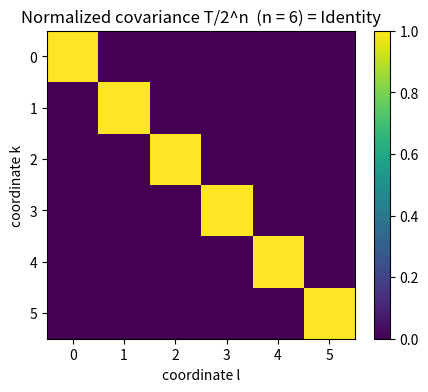
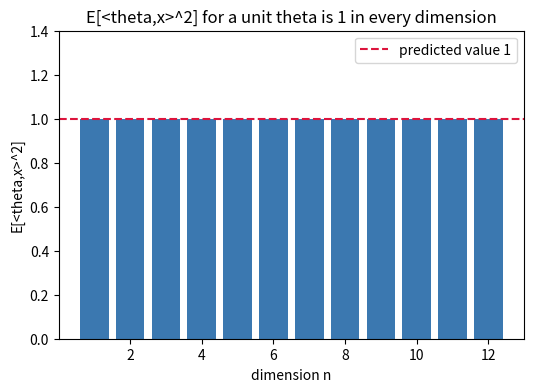

The matplotlib source for these figures, in order:
"""Visualizations for the discrete-cube isotropy model of Bourgain's slicing problem.

Produces two figures:
  1. A heatmap of the covariance kernel T(k,l)/2^n, showing it is the identity.
  2. A bar chart of E[<theta,x>^2] for a random unit theta across dimensions n,
     showing the dimension-free constant value 1.

Requires matplotlib and numpy.
"""

from __future__ import annotations

import itertools
import math
import random
from typing import List, Tuple

import numpy as np
import matplotlib.pyplot as plt


def covariance_matrix(n: int) -> np.ndarray:
    """Normalized covariance matrix T(k,l)/2^n of the uniform measure on {-1,1}^n."""
    M = np.zeros((n, n))
    for bits in itertools.product((1, -1), repeat=n):
        x = np.array(bits, dtype=float)
        M += np.outer(x, x)
    return M / (2 ** n)


def expected_inner_sq(n: int, theta: List[float]) -> float:
    total = 0.0
    for bits in itertools.product((1, -1), repeat=n):
        s = sum(theta[k] * bits[k] for k in range(n))
        total += s * s
    return total / (2 ** n)


def unit(theta: List[float]) -> List[float]:
    norm = math.sqrt(sum(t * t for t in theta))
    return [t / norm for t in theta]


def make_figures() -> Tuple[plt.Figure, plt.Figure]:
    # Figure 1: covariance heatmap.
    n = 6
    M = covariance_matrix(n)
    fig1, ax1 = plt.subplots(figsize=(5, 4))
    im = ax1.imshow(M, cmap="viridis", vmin=0.0, vmax=1.0)
    ax1.set_title(f"Normalized covariance T/2^n  (n = {n}) = Identity")
    ax1.set_xlabel("coordinate l")
    ax1.set_ylabel("coordinate k")
    fig1.colorbar(im, ax=ax1)

    # Figure 2: dimension-free constant.
    rng = random.Random(20260626)
    ns = list(range(1, 13))
    vals = [expected_inner_sq(n, unit([rng.uniform(-1, 1) for _ in range(n)])) for n in ns]
    fig2, ax2 = plt.subplots(figsize=(6, 4))
    ax2.bar(ns, vals, color="#3b78b0")
    ax2.axhline(1.0, color="crimson", linestyle="--", label="predicted value 1")
    ax2.set_ylim(0, 1.4)
    ax2.set_title("E[<theta,x>^2] for a unit theta is 1 in every dimension")
    ax2.set_xlabel("dimension n")
    ax2.set_ylabel("E[<theta,x>^2]")
    ax2.legend()
    return fig1, fig2


def main() -> None:
    fig1, fig2 = make_figures()
    fig1.savefig("covariance_identity.png", dpi=150, bbox_inches="tight")
    fig2.savefig("dimension_free_constant.png", dpi=150, bbox_inches="tight")
    print("Saved covariance_identity.png and dimension_free_constant.png")


if __name__ == "__main__":
    main()
